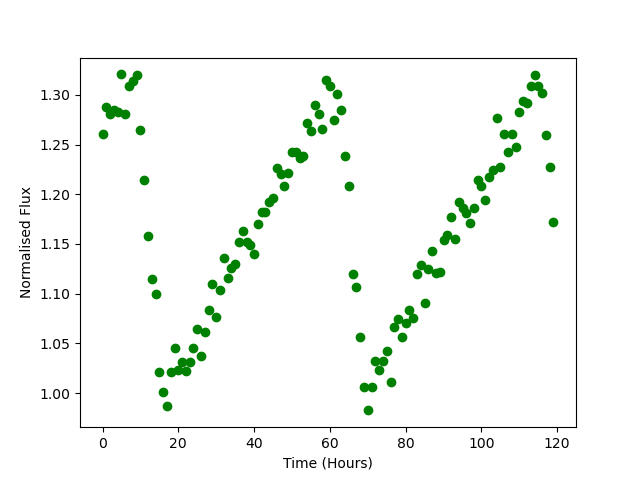

The data file committed next to this chart (first rows):
Time, Flux
0.0, 1.261
1.0, 1.288
2.0, 1.281
3.0, 1.285
4.0, 1.282
5.0, 1.321
6.0, 1.281
7.0, 1.308
8.0, 1.314
9.0, 1.32
10.0, 1.264
11.0, 1.215
12.0, 1.158
13.0, 1.115
14.0, 1.1
15.0, 1.021
16.0, 1.001
17.0, 0.9875
18.0, 1.021
19.0, 1.045
20.0, 1.023
21.0, 1.031
22.0, 1.022
23.0, 1.031
24.0, 1.045
25.0, 1.064
26.0, 1.037
27.0, 1.062
28.0, 1.084
29.0, 1.109
30.0, 1.076
31.0, 1.103
32.0, 1.136
33.0, 1.115
34.0, 1.125
35.0, 1.13
36.0, 1.152
37.0, 1.163
38.0, 1.151
39.0, 1.149
40.0, 1.14
41.0, 1.17
42.0, 1.182
43.0, 1.182
44.0, 1.192
45.0, 1.196
46.0, 1.226
47.0, 1.221
48.0, 1.208
49.0, 1.221
50.0, 1.242
51.0, 1.242
52.0, 1.236
53.0, 1.238
54.0, 1.271
55.0, 1.263
56.0, 1.29
57.0, 1.281
58.0, 1.266
59.0, 1.315
... 60 more rows
